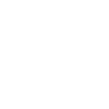
t = 0.00 s
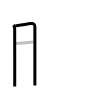
t = 2.25 s
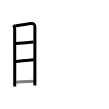
t = 4.50 s
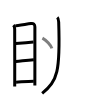
t = 6.50 s
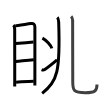
t = 8.75 s
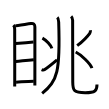
t = 11.00 s

The animated SVG that drew these frames (rendered in a browser with its animation timeline set to each time). Animation: 11 SMIL elements (animate=11); one cycle of 11.00 s.

<svg width="109px" height="109px" viewBox="0 0 px 109px" xmlns="http://www.w3.org/2000/svg" xmlns:xlink="http://www.w3.org/1999/xlink" xml:space="preserve" version="1.1"  baseProfile="full">
<path d="M13.37,25.12c0.88,0.88,1.31,2.27,1.31,3.76c0,1.21,0.11,37.28,0.05,51.87c-0.01,3.44-0.02,5.62-0.02,5.76" style="fill:none;stroke:black;stroke-width:3;opacity:0">
  <animate attributeType="CSS" attributeName="opacity" from="0" to="1" begin="0s" dur="1s" repeatCount="0" fill="freeze" />
</path>
<path d="M15.22,25.95c1.57-0.05,11.5-1.76,15.64-2.36c2.75-0.4,4.06,0.48,4.02,3.41c-0.08,5.85,0.06,34.16-0.01,51.5c-0.01,2.58-0.01,4.92-0.01,6.89" style="fill:none;stroke:black;stroke-width:3;opacity:0">
  <animate attributeType="CSS" attributeName="opacity" from="0" to="1" begin="1s" dur="1s" repeatCount="0" fill="freeze" />
</path>
<path d="M15.69,43.48c5.63-0.48,12-0.98,17.83-1.46" style="fill:none;stroke:black;stroke-width:3;opacity:0">
  <animate attributeType="CSS" attributeName="opacity" from="0" to="1" begin="2s" dur="1s" repeatCount="0" fill="freeze" />
</path>
<path d="M15.84,61.5c6-0.5,10.53-1.25,17.98-1.69" style="fill:none;stroke:black;stroke-width:3;opacity:0">
  <animate attributeType="CSS" attributeName="opacity" from="0" to="1" begin="3s" dur="1s" repeatCount="0" fill="freeze" />
</path>
<path d="M16.08,82.17c5.17-0.27,11.35-0.91,17.68-0.94" style="fill:none;stroke:black;stroke-width:3;opacity:0">
  <animate attributeType="CSS" attributeName="opacity" from="0" to="1" begin="4s" dur="1s" repeatCount="0" fill="freeze" />
</path>
<path d="M57.29,17.41c1.15,1.15,1.31,2.47,1.39,4.57C60.38,71.38,57.5,81,42.15,93.43" style="fill:none;stroke:black;stroke-width:3;opacity:0">
  <animate attributeType="CSS" attributeName="opacity" from="0" to="1" begin="5s" dur="1s" repeatCount="0" fill="freeze" />
</path>
<path d="M42.41,38.06c3.69,1.91,8.52,7.35,9.45,10.32" style="fill:none;stroke:black;stroke-width:3;opacity:0">
  <animate attributeType="CSS" attributeName="opacity" from="0" to="1" begin="6s" dur="1s" repeatCount="0" fill="freeze" />
</path>
<path d="M41.61,69.62c1.05,0.48,2.35,0.4,3.14-0.14c1.1-0.76,7.99-6.06,12.31-9.7" style="fill:none;stroke:black;stroke-width:3;opacity:0">
  <animate attributeType="CSS" attributeName="opacity" from="0" to="1" begin="7s" dur="1s" repeatCount="0" fill="freeze" />
</path>
<path d="M71.14,16.4c1.21,1.21,1.49,2.32,1.49,3.97c0,9.59,0.12,56,0.12,61.57c0,8.99,1.34,10.79,12.44,10.79c9.9,0,11.81-1.9,11.81-8.18" style="fill:none;stroke:black;stroke-width:3;opacity:0">
  <animate attributeType="CSS" attributeName="opacity" from="0" to="1" begin="8s" dur="1s" repeatCount="0" fill="freeze" />
</path>
<path d="M90.39,30.25c0.11,1.07-0.01,2.11-0.65,3.01c-2.86,3.99-5.49,6.87-12.55,12.39" style="fill:none;stroke:black;stroke-width:3;opacity:0">
  <animate attributeType="CSS" attributeName="opacity" from="0" to="1" begin="9s" dur="1s" repeatCount="0" fill="freeze" />
</path>
<path d="M75.7,52.02c5.72,2.84,14.77,11.67,16.2,16.09" style="fill:none;stroke:black;stroke-width:3;opacity:0">
  <animate attributeType="CSS" attributeName="opacity" from="0" to="1" begin="10s" dur="1s" repeatCount="0" fill="freeze" />
</path>
</svg>
